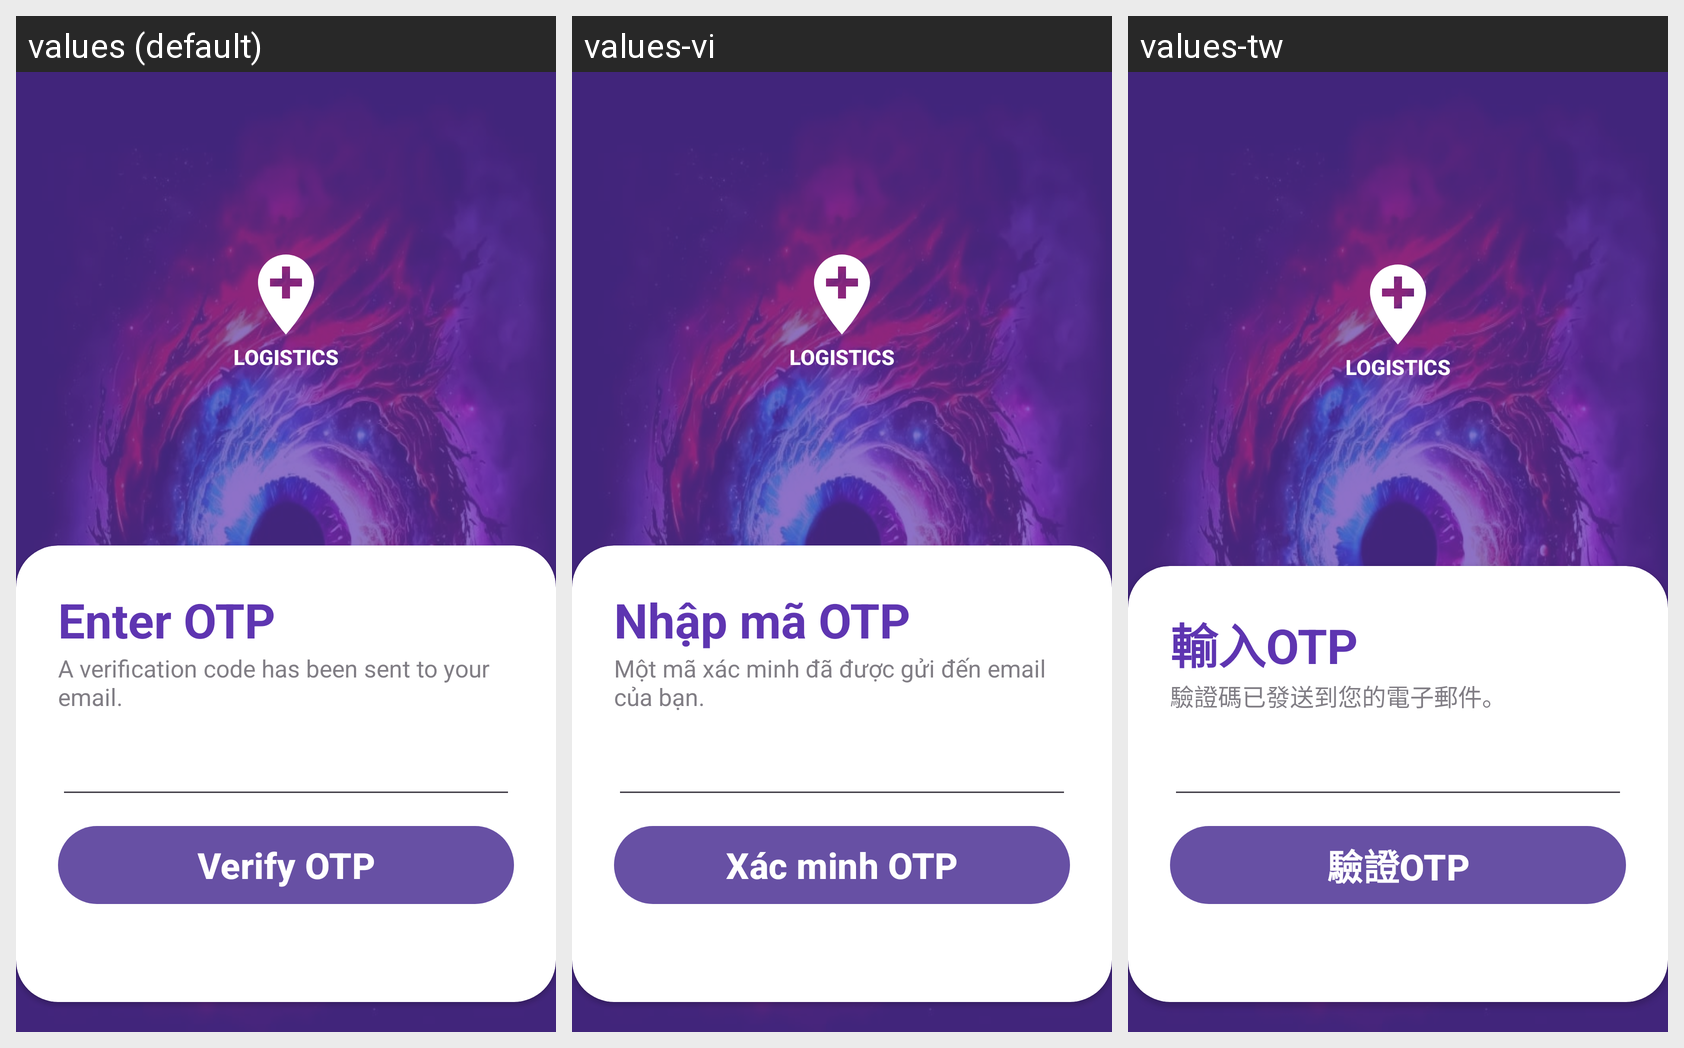

Here is an Android app screen in its default locale and in the app's own translations. Write out the translated-string differences for the strings that appear on this screen.
Android screen res/layout/activity_load_otpactivity.xml rendered under 3 locales, left to right: values (default), values-vi, values-tw. Device: Nexus 5 (rendered at 1080×1920; each locale shown at half size, 540×960, under a caption strip naming it); theme Theme.Qr_code_project.
Strings drawn on this screen, with the default value and each locale's value (text and hints the layout hard-codes, and strings that could not be matched under every locale, appear in the picture but are not listed):

enter_otp
  values: Enter OTP
  values-vi: Nhập mã OTP
  values-tw: 輸入OTP

a_verification_code_has_been_sent_to_your_email
  values: A verification code has been sent to your email.
  values-vi: Một mã xác minh đã được gửi đến email của bạn.
  values-tw: 驗證碼已發送到您的電子郵件。

verify_otp
  values: Verify OTP
  values-vi: Xác minh OTP
  values-tw: 驗證OTP
